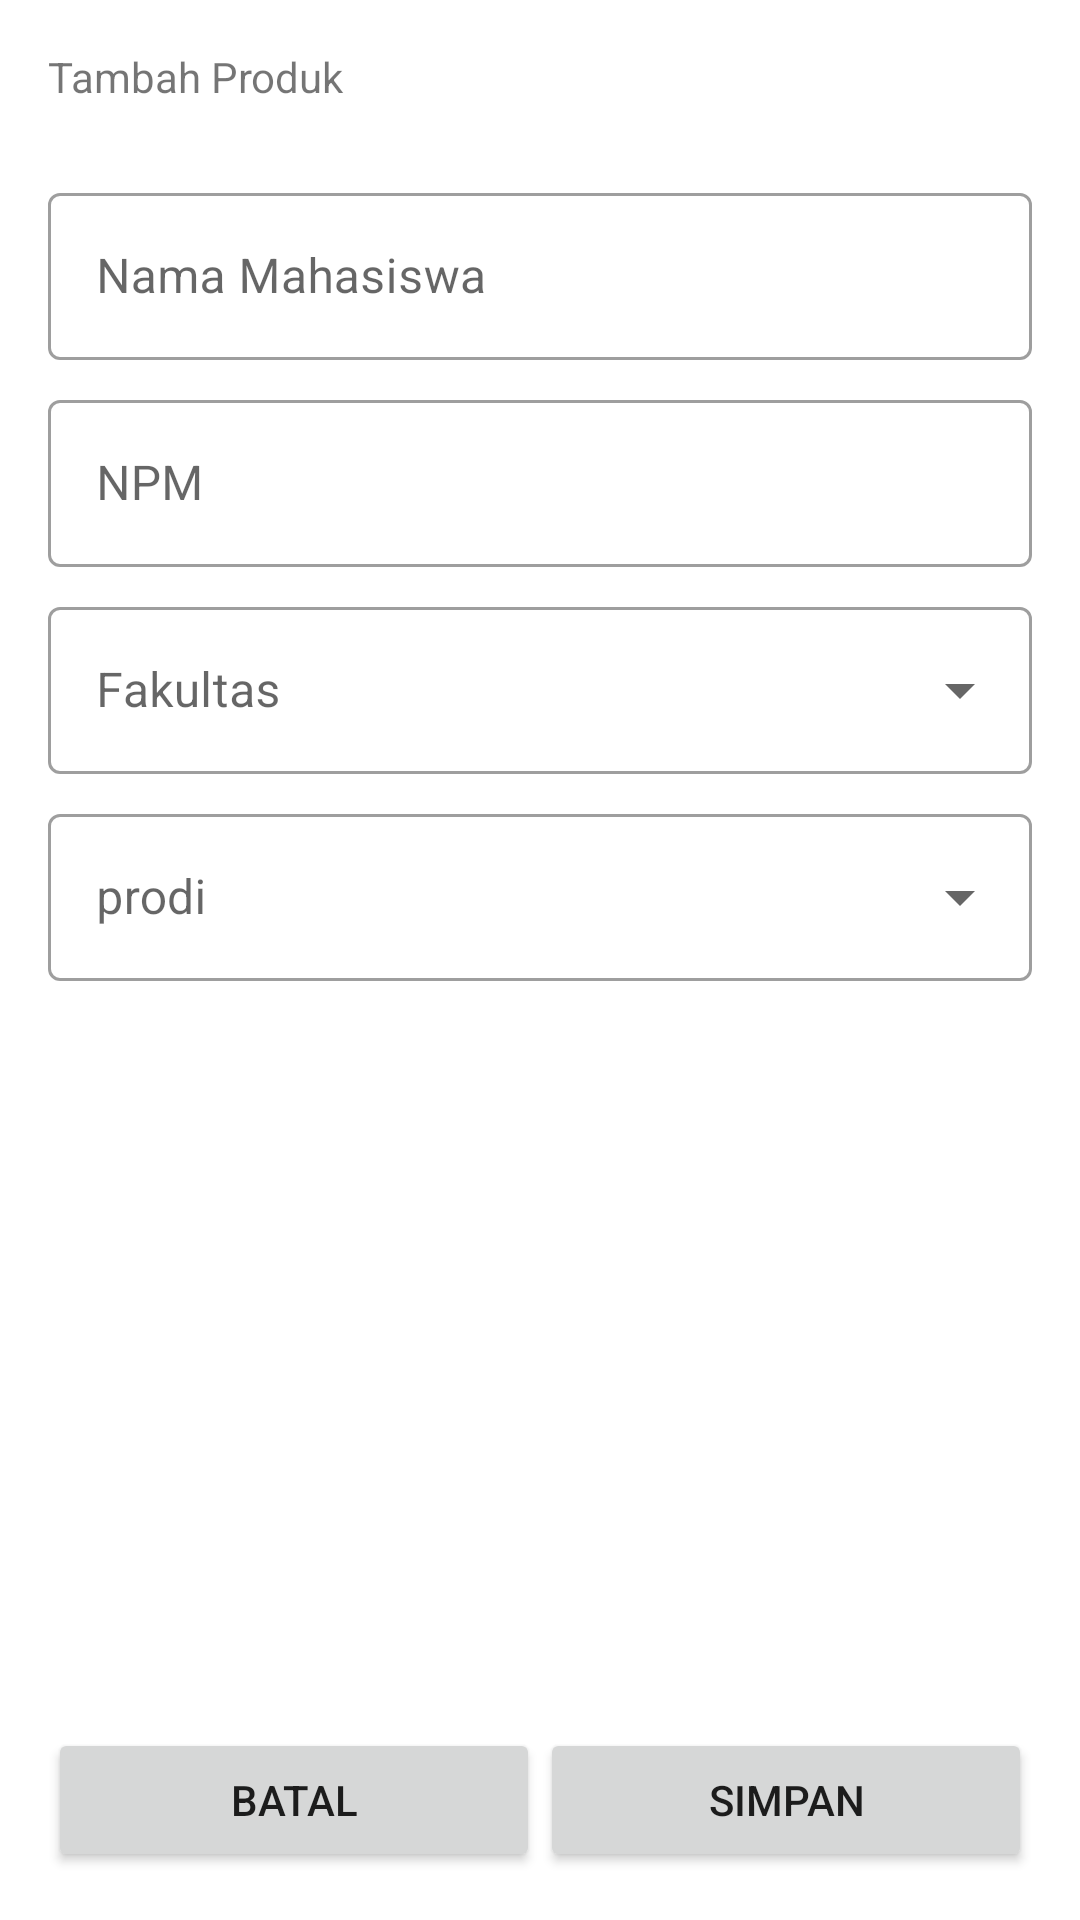

Layout XML and referenced resources for this Android screen:
<!-- AndroidManifest.xml: application theme Theme.GD11_A_0630 -->
<!-- res/layout/activity_add_edit.xml -->
<?xml version="1.0" encoding="utf-8"?>
<androidx.constraintlayout.widget.ConstraintLayout xmlns:android="http://schemas.android.com/apk/res/android"
    xmlns:app="http://schemas.android.com/apk/res-auto"
    xmlns:tools="http://schemas.android.com/tools"
    android:layout_width="match_parent"
    android:layout_height="match_parent"
    android:focusable="true"
    android:focusableInTouchMode="true"
    tools:context=".AddEditActivity">

    <ScrollView
        android:id="@+id/scroll_id"
        android:layout_width="match_parent"
        android:layout_height="0dp"
        app:layout_constraintBottom_toTopOf="@+id/ll_button"
        app:layout_constraintEnd_toEndOf="parent"
        app:layout_constraintStart_toStartOf="parent"
        app:layout_constraintTop_toTopOf="parent">

        <LinearLayout
            android:layout_width="match_parent"
            android:layout_height="wrap_content"
            android:orientation="vertical">

            <TextView
                android:id="@+id/tv_title"
                android:layout_width="match_parent"
                android:layout_height="wrap_content"
                android:layout_margin="16dp"
                android:text="Tambah Produk"/>

            <com.google.android.material.textfield.TextInputLayout
                android:id="@+id/layout_nama"
                style="@style/Widget.MaterialComponents.TextInputLayout.OutlinedBox"
                android:layout_width="match_parent"
                android:layout_height="wrap_content"
                android:layout_marginHorizontal="16dp"
                android:layout_marginTop="8dp"
                android:hint="Nama Mahasiswa">

                <com.google.android.material.textfield.TextInputEditText
                    android:id="@+id/et_nama"
                    android:layout_width="match_parent"
                    android:layout_height="wrap_content"
                    android:inputType="textCapWords" />

            </com.google.android.material.textfield.TextInputLayout>

            <com.google.android.material.textfield.TextInputLayout
                android:id="@+id/layout_npm"
                style="@style/Widget.MaterialComponents.TextInputLayout.OutlinedBox"
                android:layout_width="match_parent"
                android:layout_height="wrap_content"
                android:layout_marginHorizontal="16dp"
                android:layout_marginTop="8dp"
                android:hint="NPM">

                <com.google.android.material.textfield.TextInputEditText
                    android:id="@+id/et_npm"
                    android:layout_width="match_parent"
                    android:layout_height="wrap_content"
                    android:inputType="number" />

            </com.google.android.material.textfield.TextInputLayout>

            <com.google.android.material.textfield.TextInputLayout
                android:id="@+id/layout_fakultas"
                style="@style/Widget.MaterialComponents.TextInputLayout.OutlinedBox.ExposedDropdownMenu"
                android:layout_width="match_parent"
                android:layout_height="wrap_content"
                android:layout_marginHorizontal="16dp"
                android:layout_marginTop="8dp"
                android:hint="Fakultas">

                <AutoCompleteTextView
                    android:id="@+id/ed_fakultas"
                    android:layout_width="match_parent"
                    android:layout_height="wrap_content"
                    android:inputType="none" />

            </com.google.android.material.textfield.TextInputLayout>

            <com.google.android.material.textfield.TextInputLayout
                android:id="@+id/layout_prodi"
                style="@style/Widget.MaterialComponents.TextInputLayout.OutlinedBox.ExposedDropdownMenu"
                android:layout_width="match_parent"
                android:layout_height="wrap_content"
                android:layout_marginHorizontal="16dp"
                android:layout_marginTop="8dp"
                android:hint="prodi">

                <AutoCompleteTextView
                    android:id="@+id/ed_prodi"
                    android:layout_width="match_parent"
                    android:layout_height="wrap_content"
                    android:inputType="none" />

            </com.google.android.material.textfield.TextInputLayout>

        </LinearLayout>

    </ScrollView>

    <LinearLayout
        android:id="@+id/ll_button"
        android:layout_width="match_parent"
        android:layout_height="wrap_content"
        android:orientation="horizontal"
        android:padding="16dp"
        app:layout_constraintBottom_toBottomOf="parent"
        app:layout_constraintEnd_toEndOf="parent"
        app:layout_constraintStart_toStartOf="parent">

        <Button
            android:id="@+id/btn_cancel"
            android:layout_width="0dp"
            android:layout_height="wrap_content"
            android:layout_weight="1"
            android:text="Batal" />

        <Button
            android:id="@+id/btn_simpan"
            android:layout_width="0dp"
            android:layout_height="wrap_content"
            android:layout_weight="1"
            android:text="Simpan" />

    </LinearLayout>

    <include
        android:id="@+id/layout_loading"
        layout="@layout/layout_loading"
        android:visibility="gone" />

</androidx.constraintlayout.widget.ConstraintLayout>
<!-- res/layout/layout_loading.xml (included above) -->
<?xml version="1.0" encoding="utf-8"?>
<LinearLayout xmlns:android="http://schemas.android.com/apk/res/android"
    android:layout_width="match_parent"
    android:layout_height="match_parent"
    android:background="#CCFFFFFF"
    android:gravity="center"
    android:orientation="vertical"
    android:translationZ="10dp">

    <ProgressBar
        android:id="@+id/progress_bar"
        android:layout_width="wrap_content"
        android:layout_height="wrap_content"/>

    <TextView
        android:id="@+id/tv_loading"
        android:layout_width="wrap_content"
        android:layout_height="wrap_content"
        android:layout_marginTop="8dp"
        android:gravity="center"
        android:text="Loading" />

</LinearLayout>
<!-- resources referenced by this layout -->
<resources>
  <style name="Theme.GD11_A_0630" parent="Theme.MaterialComponents.DayNight.DarkActionBar">
          
          <item name="colorPrimary">@color/purple_500</item>
          <item name="colorPrimaryVariant">@color/purple_700</item>
          <item name="colorOnPrimary">@color/white</item>
          
          <item name="colorSecondary">@color/teal_200</item>
          <item name="colorSecondaryVariant">@color/teal_700</item>
          <item name="colorOnSecondary">@color/black</item>
          
          <item name="android:statusBarColor">?attr/colorPrimaryVariant</item>
          
      </style>
  <!-- not gathered from this repository: default colours our renderer supplied (Android Studio template values) -->
  <color name="purple_500">#FF6200EE</color>
  <color name="purple_700">#FF3700B3</color>
  <color name="teal_200">#FF03DAC5</color>
  <color name="teal_700">#FF018786</color>
  <color name="black">#FF000000</color>
  <color name="white">#FFFFFFFF</color>
</resources>
